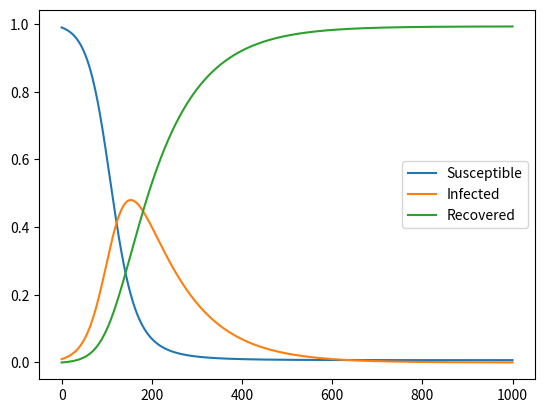

Reproduce this figure in Python.
import json
import matplotlib.pyplot as plt
import numpy as np

def _a(S, I, R, b, g):
    return -b*S*I

def _b(S, I, R, b, g):
    return b*S*I - g*I

def _c(S, I, R, b, g):
    return g*I

def _rk4(S, I, R, b, g, h):
    S1, I1, R1 = h*_a(S, I, R, b, g), h*_b(S, I, R, b, g), h*_c(S, I, R, b, g)
    S2, I2, R2 = h*_a(S+S1/2, I+I1/2, R+R1/2, b, g), h*_b(S+S1/2, I+I1/2, R+R1/2, b, g), h*_c(S+S1/2, I+I1/2, R+R1/2, b, g)
    S3, I3, R3 = h*_a(S+S2/2, I+I2/2, R+R2/2, b, g), h*_b(S+S2/2, I+I2/2, R+R2/2, b, g), h*_c(S+S2/2, I+I2/2, R+R2/2, b, g)
    S4, I4, R4 = h*_a(S+S3, I+I3, R+R3, b, g), h*_b(S+S3, I+I3, R+R3, b, g), h*_c(S+S3, I+I3, R+R3, b, g)
    return S + (S1 + 2*S2 + 2*S3 + S4)/6, I + (I1 + 2*I2 + 2*I3 + I4)/6, R + (R1 + 2*R2 + 2*R3 + R4)/6

def _sir(S0, I0, R0, b, g, T, h=0.1):
    S, I, R = S0, I0, R0
    Ss, Is, Rs = [S0], [I0], [R0]
    for _ in np.arange(0, T, h):
        S, I, R = _rk4(S, I, R, b, g, h)
        Ss.append(S)
        Is.append(I)
        Rs.append(R)
    return Ss, Is, Rs

def _plot(S, I, R):
    plt.plot(S, label="Susceptible")
    plt.plot(I, label="Infected")
    plt.plot(R, label="Recovered")
    plt.legend()
    plt.show()

S0, I0, R0 = 0.99, 0.01, 0
b, g = 0.5, 0.1
T = 100
S, I, R = _sir(S0, I0, R0, b, g, T)
_plot(S, I, R)
